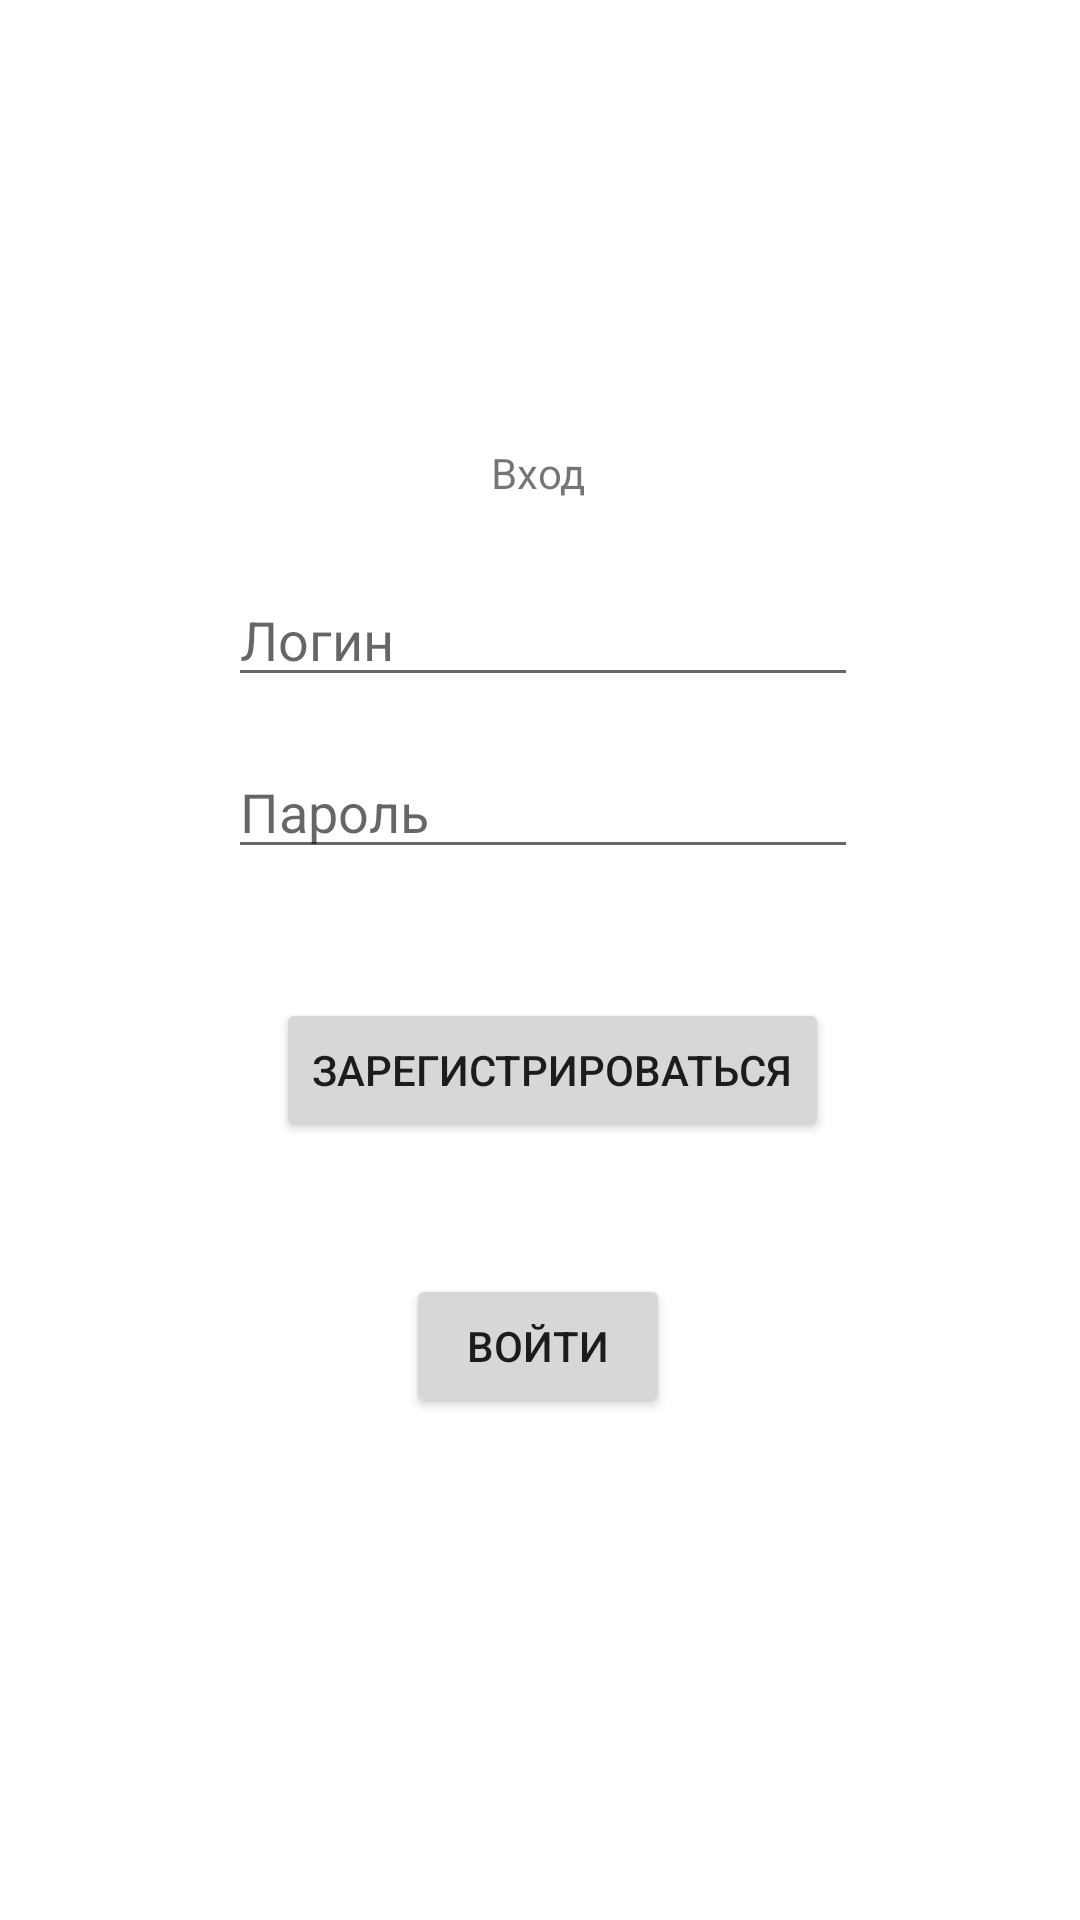

Reconstruct the res/layout file that produces this screen, plus the resources it refers to.
<!-- AndroidManifest.xml: application theme Theme.TestQRScanner -->
<!-- res/layout/activity_login.xml -->
<?xml version="1.0" encoding="utf-8"?>
<androidx.constraintlayout.widget.ConstraintLayout xmlns:android="http://schemas.android.com/apk/res/android"
    xmlns:app="http://schemas.android.com/apk/res-auto"
    xmlns:tools="http://schemas.android.com/tools"
    android:layout_width="match_parent"
    android:layout_height="match_parent"
    tools:context=".LoginActivity">


    <EditText
        android:id="@+id/txt_login"
        android:layout_width="wrap_content"
        android:layout_height="wrap_content"
        android:layout_marginTop="24dp"
        android:ems="10"
        android:hint="Логин"
        android:inputType="textPersonName"
        app:layout_constraintEnd_toEndOf="parent"
        app:layout_constraintHorizontal_bias="0.507"
        app:layout_constraintStart_toStartOf="parent"
        app:layout_constraintTop_toBottomOf="@+id/textView" />

    <EditText
        android:id="@+id/txt_password"
        android:layout_width="wrap_content"
        android:layout_height="wrap_content"
        android:layout_marginTop="16dp"
        android:ems="10"
        android:hint="Пароль"
        android:inputType="textPassword"
        app:layout_constraintEnd_toEndOf="parent"
        app:layout_constraintHorizontal_bias="0.507"
        app:layout_constraintStart_toStartOf="parent"
        app:layout_constraintTop_toBottomOf="@+id/txt_login" />

    <TextView
        android:id="@+id/textView"
        android:layout_width="wrap_content"
        android:layout_height="wrap_content"
        android:layout_marginTop="148dp"
        android:text="Вход"
        app:layout_constraintEnd_toEndOf="parent"
        app:layout_constraintHorizontal_bias="0.498"
        app:layout_constraintStart_toStartOf="parent"
        app:layout_constraintTop_toTopOf="parent" />

    <Button
        android:id="@+id/btn_login"
        android:layout_width="wrap_content"
        android:layout_height="wrap_content"
        android:layout_marginTop="44dp"
        android:onClick="login"
        android:text="Войти"
        app:layout_constraintBottom_toBottomOf="parent"
        app:layout_constraintEnd_toEndOf="parent"
        app:layout_constraintHorizontal_bias="0.498"
        app:layout_constraintStart_toStartOf="parent"
        app:layout_constraintTop_toBottomOf="@+id/btn_register"
        app:layout_constraintVertical_bias="0.0" />

    <TextView
        android:id="@+id/txt_status"
        android:layout_width="wrap_content"
        android:layout_height="wrap_content"
        android:text="Неверный логин или пароль!"
        android:textColor="#FF0202"
        android:visibility="invisible"
        app:layout_constraintEnd_toEndOf="parent"
        app:layout_constraintStart_toStartOf="parent"
        app:layout_constraintTop_toBottomOf="@+id/txt_password" />

    <Button
        android:id="@+id/btn_register"
        android:layout_width="wrap_content"
        android:layout_height="wrap_content"
        android:layout_marginTop="24dp"
        android:onClick="register"
        android:text="Зарегистрироваться"
        app:layout_constraintEnd_toEndOf="parent"
        app:layout_constraintHorizontal_bias="0.523"
        app:layout_constraintStart_toStartOf="parent"
        app:layout_constraintTop_toBottomOf="@+id/txt_status" />

</androidx.constraintlayout.widget.ConstraintLayout>
<!-- resources referenced by this layout -->
<resources>
  <style name="Theme.TestQRScanner" parent="Theme.MaterialComponents.DayNight.NoActionBar">
          
          <item name="colorPrimary">@color/purple_500</item>
          <item name="colorPrimaryVariant">@color/purple_700</item>
          <item name="colorOnPrimary">@color/white</item>
          
          <item name="colorSecondary">@color/teal_200</item>
          <item name="colorSecondaryVariant">@color/teal_700</item>
          <item name="colorOnSecondary">@color/black</item>
          
          <item name="android:statusBarColor">?attr/colorPrimaryVariant</item>
          
      </style>
  <!-- not gathered from this repository: default colours our renderer supplied (Android Studio template values) -->
  <color name="purple_500">#FF6200EE</color>
  <color name="purple_700">#FF3700B3</color>
  <color name="teal_200">#FF03DAC5</color>
  <color name="teal_700">#FF018786</color>
  <color name="black">#FF000000</color>
  <color name="white">#FFFFFFFF</color>
</resources>
